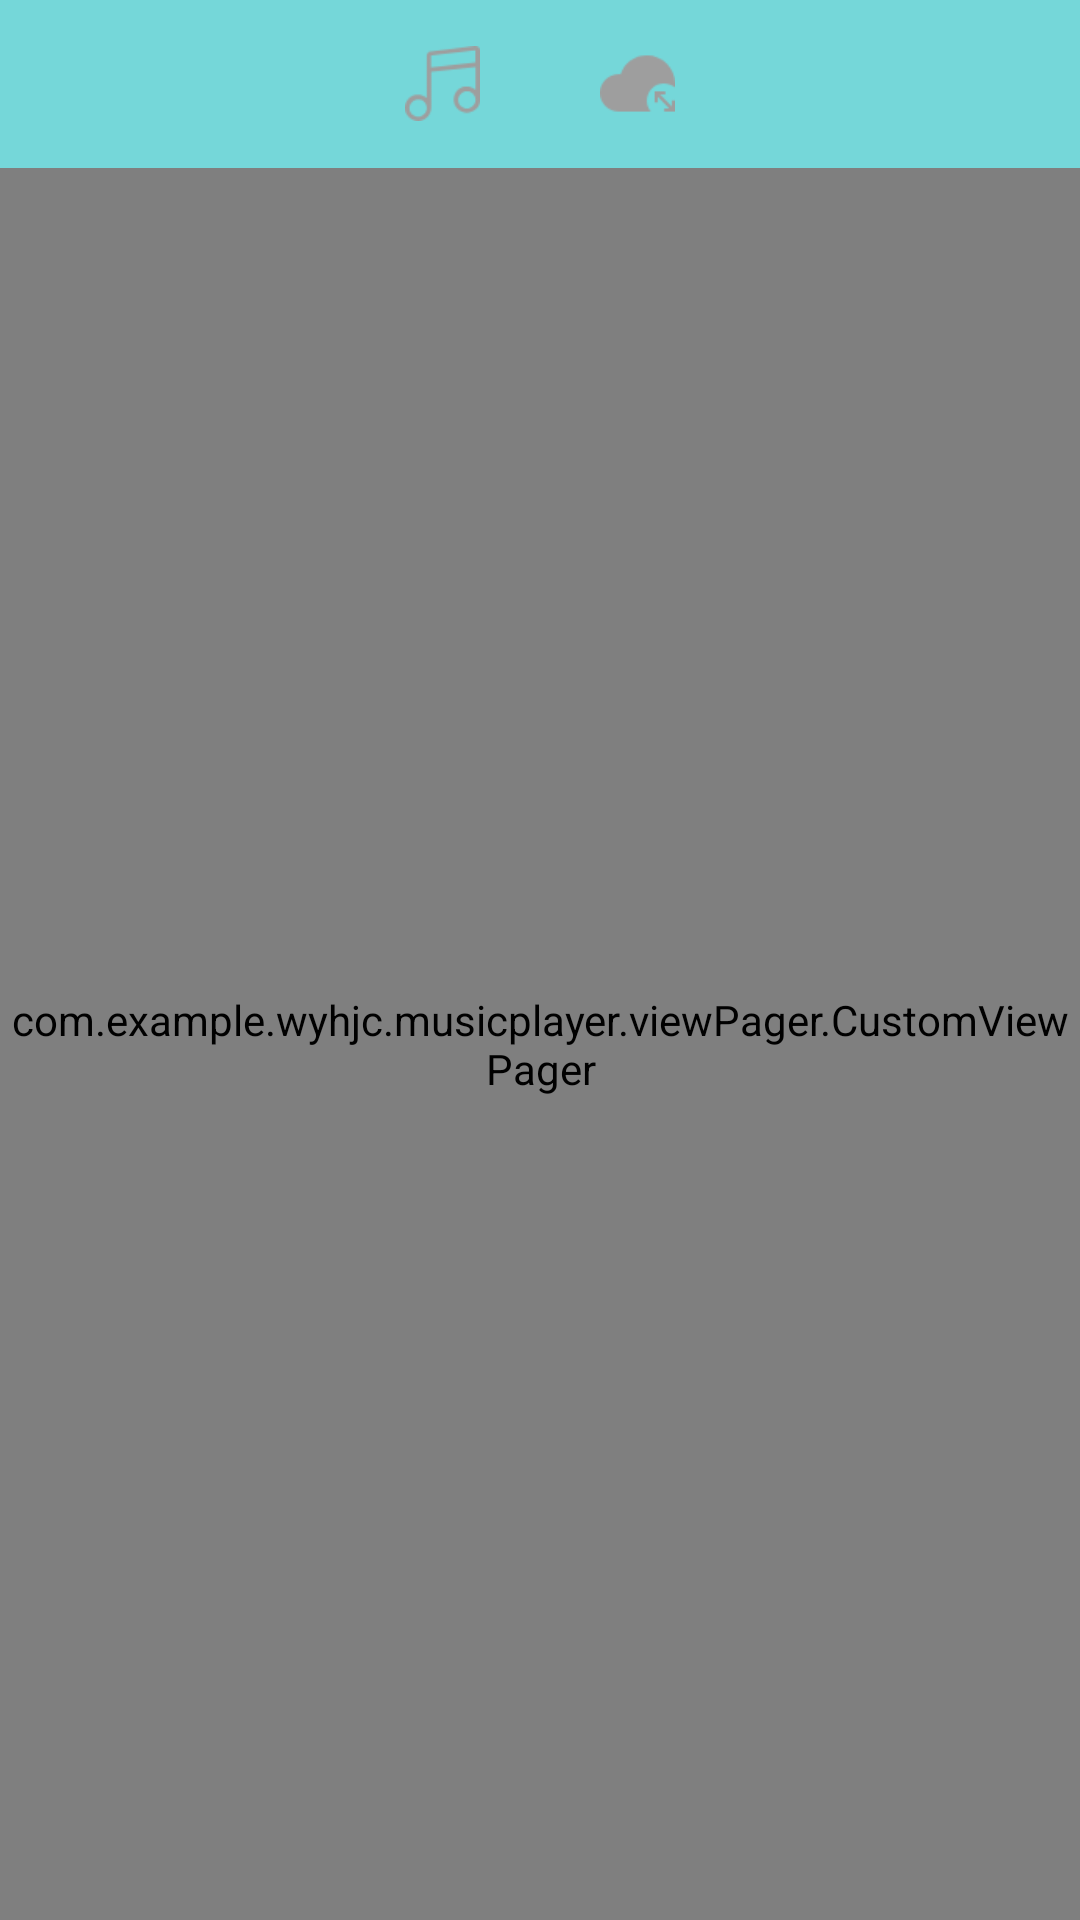

Produce the Android XML layout that renders to this screen, including the resource entries it uses.
<!-- AndroidManifest.xml: application theme AppTheme -->
<!-- res/layout/activity_main.xml -->
<android.support.v4.widget.DrawerLayout xmlns:android="http://schemas.android.com/apk/res/android"
    xmlns:app="http://schemas.android.com/apk/res-auto"
    xmlns:tools="http://schemas.android.com/tools"
    android:layout_width="match_parent"
    android:layout_height="match_parent"
    tools:context="com.example.example.musicplayer.activities.MainActivity"
    android:fitsSystemWindows="true"
    android:id="@+id/main_drawer_layout"
    tools:openDrawer="start">

    <include
        layout="@layout/main_activity"
        android:layout_width="match_parent"
        android:layout_height="match_parent" />

    <android.support.design.widget.NavigationView
        android:id="@+id/nav_view"
        android:layout_width="wrap_content"
        android:layout_height="match_parent"
        android:layout_gravity="start"
        android:background="@drawable/nav_view_background"
        app:headerLayout="@layout/nav_view_header"
        app:menu="@menu/nav_view_menu">

        <LinearLayout
            android:layout_width="match_parent"
            android:layout_height="wrap_content"
            android:layout_gravity="bottom">

            <Button
                android:id="@+id/settings_btn"
                android:layout_width="match_parent"
                android:layout_height="wrap_content"
                android:drawableStart="@mipmap/settings_icon"
                android:paddingLeft="30dp"
                android:gravity="center_vertical"
                android:drawablePadding="5dp"
                android:layout_weight="1"
                android:hint="Settings"
                android:background="#00000000"/>

            <Button
                android:id="@+id/exit_btn"
                android:layout_width="match_parent"
                android:layout_height="wrap_content"
                android:drawableStart="@mipmap/exit_icon"
                android:paddingLeft="30dp"
                android:gravity="center_vertical"
                android:drawablePadding="5dp"
                android:layout_weight="1"
                android:hint="Exit"
                android:background="#00000000"/>
        </LinearLayout>
    </android.support.design.widget.NavigationView>
</android.support.v4.widget.DrawerLayout>
<!-- res/layout/main_activity.xml (included above) -->
<?xml version="1.0" encoding="utf-8"?>
<RelativeLayout xmlns:android="http://schemas.android.com/apk/res/android"
    android:layout_width="match_parent"
    android:layout_height="match_parent"
    xmlns:app="http://schemas.android.com/apk/res-auto">

    <android.support.v7.widget.Toolbar
        android:id="@+id/main_toolbar"
        android:fitsSystemWindows="true"
        android:layout_width="match_parent"
        android:layout_height="wrap_content"
        android:background="@color/colorPrimary"
        app:contentInsetStart="0.0dp"
        app:layout_scrollFlags="enterAlways|scroll">

        <RelativeLayout
            android:gravity="center"
            android:layout_width="match_parent"
            android:layout_height="?actionBarSize">

        <View
            android:id="@+id/center_view"
            android:layout_width="1dp"
            android:layout_height="0dp"
            android:layout_centerInParent="true">
        </View>

        <ImageView
            android:id="@+id/main_toolbar_music"
            android:layout_width="25dp"
            android:layout_height="25dp"
            android:background="@drawable/main_toolbar_music_selector"
            android:layout_toLeftOf="@id/center_view"
            android:layout_marginRight="20dp"
            android:layout_centerVertical="true"/>

        <ImageView
            android:id="@+id/main_toolbar_cloud"
            android:layout_width="25dp"
            android:layout_height="25dp"
            android:background="@drawable/main_toolbar_cloud_selector"
            android:layout_toRightOf="@id/center_view"
            android:layout_marginLeft="19dp"
            android:layout_centerVertical="true"/>

        </RelativeLayout>
    </android.support.v7.widget.Toolbar>

    <com.example.example.musicplayer.viewPager.CustomViewPager
        android:id="@+id/main_view_pager"
        android:layout_below="@id/main_toolbar"
        android:layout_height="match_parent"
        android:layout_width="match_parent"/>

</RelativeLayout>
<!-- res/layout/nav_view_header.xml (included above) -->
<?xml version="1.0" encoding="utf-8"?>
<RelativeLayout xmlns:android="http://schemas.android.com/apk/res/android"
    xmlns:app="http://schemas.android.com/apk/res-auto"
    android:layout_width="match_parent"
    android:layout_height="180dp"
    android:padding="30dp"
    android:background="@drawable/nav_head_background">

    <de.hdodenhof.circleimageview.CircleImageView
        android:id="@+id/nav_header_head_portrait"
        android:layout_width="70dp"
        android:layout_height="70dp"
        android:src="@drawable/user_image"/>

    <TextView
        android:layout_width="wrap_content"
        android:layout_height="wrap_content"
        android:hint="溪云初起日沈阁"
        android:textSize="20dp"
        android:layout_below="@id/nav_header_head_portrait"
        android:layout_marginTop="10dp"/>

</RelativeLayout>
<!-- resources referenced by this layout -->
<resources>
  <color name="colorPrimary">#75d7d9</color>
  <!-- drawable main_toolbar_cloud_selector (drawable) -->
  <?xml version="1.0" encoding="utf-8"?>
  <selector xmlns:android="http://schemas.android.com/apk/res/android">
      <item android:state_selected="true" android:drawable="@drawable/main_toolbar_cloud2" />
      <item android:state_focused="true" android:drawable="@drawable/main_toolbar_cloud2" />
      <item android:drawable="@drawable/main_toolbar_cloud1"  />
  </selector>
  <!-- drawable main_toolbar_music_selector (drawable) -->
  <?xml version="1.0" encoding="utf-8"?>
  <selector xmlns:android="http://schemas.android.com/apk/res/android">
      <item android:state_selected="true" android:drawable="@drawable/main_toolbar_music2" />
      <item android:state_focused="true" android:drawable="@drawable/main_toolbar_music2" />
      <item android:drawable="@drawable/main_toolbar_music1"  />
  </selector>
  <!-- drawable nav_head_background: png bitmap (drawable-mdpi, 30183 bytes) -->
  <!-- drawable nav_view_background: png bitmap (drawable-mdpi, 98702 bytes) -->
  <!-- drawable user_image: jpg bitmap (drawable-mdpi, 7477 bytes) -->
  <!-- mipmap exit_icon: png bitmap (mipmap-xhdpi, 886 bytes) -->
  <!-- mipmap settings_icon: png bitmap (mipmap-xhdpi, 1028 bytes) -->
  <style name="AppTheme" parent="Theme.AppCompat.NoActionBar">
          
          <item name="colorPrimary">@color/colorPrimary</item>
          <item name="colorPrimaryDark">@color/colorPrimaryDark</item>
          <item name="colorAccent">@color/colorAccent</item>
          
          <item name="android:windowTranslucentStatus">false</item>
      </style>
  <!-- drawable main_toolbar_cloud2: png bitmap (drawable-nodpi, 989 bytes) -->
  <!-- drawable main_toolbar_cloud1: png bitmap (drawable-nodpi, 1207 bytes) -->
  <!-- drawable main_toolbar_music2: png bitmap (drawable-nodpi, 1252 bytes) -->
  <!-- drawable main_toolbar_music1: png bitmap (drawable-nodpi, 1616 bytes) -->
  <color name="colorPrimaryDark">#616161</color>
  <color name="colorAccent">#75d7d9</color>
</resources>
